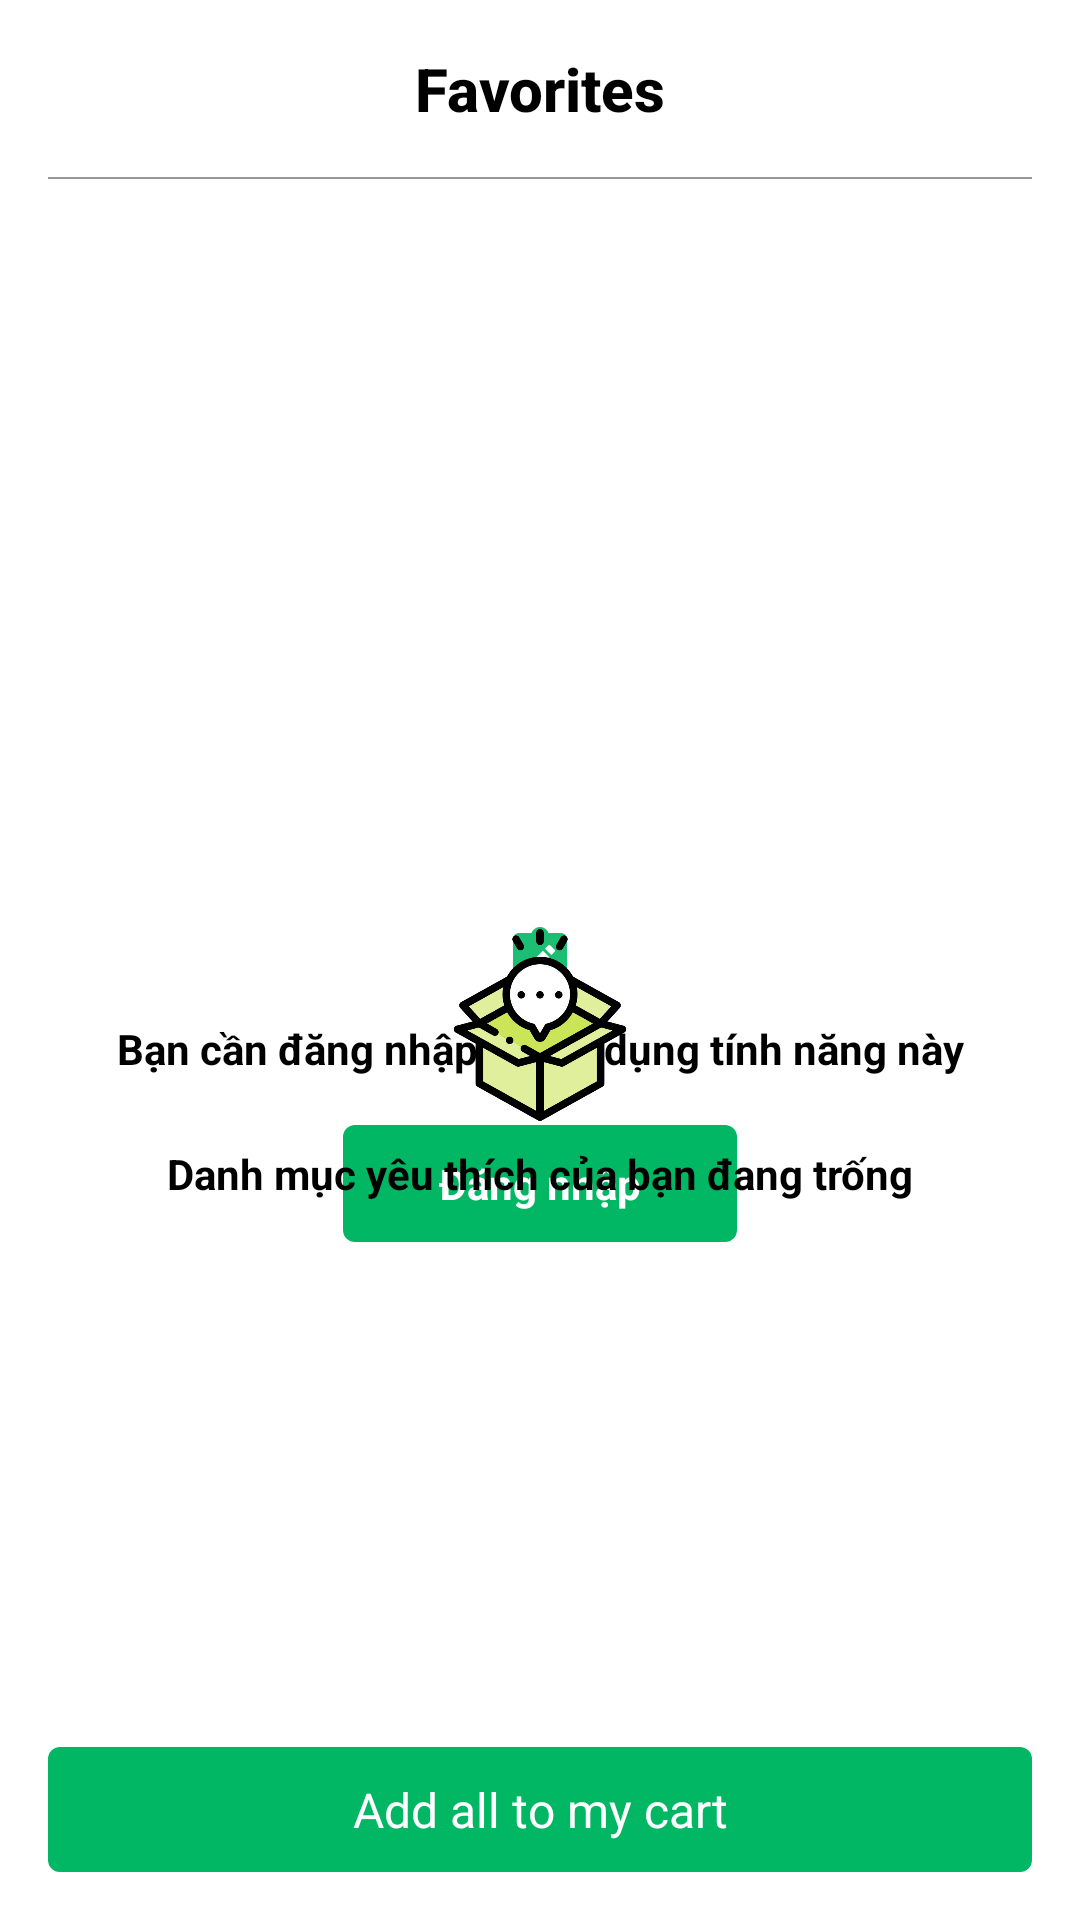

Produce the Android XML layout that renders to this screen, including the resource entries it uses.
<!-- AndroidManifest.xml: application theme Theme.EcommerceApp -->
<!-- res/layout/fragment_favorites.xml -->
<?xml version="1.0" encoding="utf-8"?>
<androidx.constraintlayout.widget.ConstraintLayout xmlns:android="http://schemas.android.com/apk/res/android"
    xmlns:app="http://schemas.android.com/apk/res-auto"
    xmlns:tools="http://schemas.android.com/tools"
    android:layout_width="match_parent"
    android:layout_height="match_parent"
    tools:context=".ui.FavoritesFragment">


    <TextView
        android:id="@+id/toolbar_title"
        android:layout_width="wrap_content"
        android:layout_height="wrap_content"
        android:layout_gravity="center"
        android:layout_marginTop="@dimen/_16dp"
        android:fontFamily="sans-serif-medium"
        android:text="@string/favorites"
        android:textColor="@color/black"
        android:textSize="@dimen/_20sp"
        android:textStyle="bold"
        app:layout_constraintEnd_toEndOf="parent"
        app:layout_constraintStart_toStartOf="parent"
        app:layout_constraintTop_toTopOf="parent" />

    <View
        android:id="@+id/view1"
        android:layout_width="0dp"
        android:layout_height="0.5dp"
        android:layout_marginStart="@dimen/_16dp"
        android:layout_marginTop="@dimen/_16dp"
        android:layout_marginEnd="@dimen/_16dp"
        android:background="@color/grey97"
        app:layout_constraintEnd_toEndOf="parent"
        app:layout_constraintStart_toStartOf="parent"
        app:layout_constraintTop_toBottomOf="@id/toolbar_title" />

    <androidx.recyclerview.widget.RecyclerView
        android:id="@+id/rcvFavorites"
        android:layout_width="0dp"
        android:layout_height="0dp"
        android:layout_marginTop="@dimen/_16dp"
        android:layout_marginBottom="@dimen/_16sp"
        app:layout_constraintBottom_toTopOf="@+id/addAllBtn"
        app:layout_constraintEnd_toEndOf="parent"
        app:layout_constraintStart_toStartOf="parent"
        app:layout_constraintTop_toBottomOf="@+id/toolbar_title"
        tools:listitem="@layout/item_favorites" />

    <TextView
        android:id="@+id/addAllBtn"
        android:layout_width="0dp"
        android:layout_height="wrap_content"
        android:layout_marginStart="@dimen/_16dp"
        android:layout_marginEnd="@dimen/_16dp"
        android:layout_marginBottom="@dimen/_16dp"
        android:background="@drawable/bg_login_btn"
        android:padding="@dimen/_10dp"
        android:text="@string/add_all_to_my_cart"
        android:textAlignment="center"
        android:textColor="@color/white"
        android:textSize="@dimen/_16sp"
        app:layout_constraintBottom_toBottomOf="parent"
        app:layout_constraintEnd_toEndOf="parent"
        app:layout_constraintStart_toStartOf="parent" />

    <ImageView
        android:id="@+id/ic_not_login"
        android:layout_width="wrap_content"
        android:layout_height="wrap_content"
        android:src="@drawable/ic_baseline_note_alt_24"
        app:layout_constraintBottom_toBottomOf="parent"
        app:layout_constraintEnd_toEndOf="parent"
        app:layout_constraintStart_toStartOf="parent"
        app:layout_constraintTop_toTopOf="parent" />

    <TextView
        android:id="@+id/requestLoginText"
        android:layout_width="wrap_content"
        android:layout_height="wrap_content"
        android:layout_marginTop="@dimen/_8dp"
        android:src="@drawable/ic_baseline_note_alt_24"
        android:text="Bạn cần đăng nhập để sử dụng tính năng này"
        android:textColor="@color/black"
        android:textStyle="bold"
        app:layout_constraintEnd_toEndOf="parent"
        app:layout_constraintStart_toStartOf="parent"
        app:layout_constraintTop_toBottomOf="@id/ic_not_login" />

    <TextView
        android:id="@+id/requestLoginButton"
        android:layout_width="wrap_content"
        android:layout_height="wrap_content"
        android:layout_marginTop="@dimen/_16dp"
        android:background="@drawable/bg_login_btn"
        android:paddingStart="@dimen/_32dp"
        android:paddingTop="@dimen/_10dp"
        android:paddingEnd="@dimen/_32dp"
        android:paddingBottom="@dimen/_10dp"
        android:text="Đăng nhập"
        android:textColor="@color/white"
        android:textStyle="bold"
        app:layout_constraintEnd_toEndOf="parent"
        app:layout_constraintStart_toStartOf="parent"
        app:layout_constraintTop_toBottomOf="@id/requestLoginText" />


    <ImageView
        android:id="@+id/cartEmptyImage"
        android:layout_width="@dimen/_64dp"
        android:layout_height="@dimen/_64dp"
        android:src="@drawable/cart_empty"
        app:layout_constraintBottom_toBottomOf="parent"
        app:layout_constraintEnd_toEndOf="parent"
        app:layout_constraintStart_toStartOf="parent"
        app:layout_constraintTop_toBottomOf="@id/toolbar_title" />

    <TextView
        android:id="@+id/cartEmptyText"
        android:layout_width="wrap_content"
        android:layout_height="wrap_content"
        android:layout_marginTop="@dimen/_8dp"
        android:src="@drawable/ic_baseline_note_alt_24"
        android:text="Danh mục yêu thích của bạn đang trống"
        android:textColor="@color/black"
        android:textStyle="bold"
        app:layout_constraintEnd_toEndOf="parent"
        app:layout_constraintStart_toStartOf="parent"
        app:layout_constraintTop_toBottomOf="@id/cartEmptyImage" />

</androidx.constraintlayout.widget.ConstraintLayout>
<!-- res/layout/item_favorites.xml (included above) -->
<?xml version="1.0" encoding="utf-8"?>
<androidx.cardview.widget.CardView xmlns:android="http://schemas.android.com/apk/res/android"
    xmlns:app="http://schemas.android.com/apk/res-auto"
    xmlns:tools="http://schemas.android.com/tools"
    android:layout_width="match_parent"
    android:layout_height="wrap_content"
    android:layout_marginStart="@dimen/_8dp"
    android:layout_marginTop="@dimen/_8dp"
    android:layout_marginEnd="@dimen/_8dp"
    app:cardCornerRadius="@dimen/_8dp">

    <androidx.constraintlayout.widget.ConstraintLayout
        android:layout_width="match_parent"
        android:layout_height="wrap_content"
        android:padding="@dimen/_6dp">

        <androidx.cardview.widget.CardView
            android:id="@+id/itemImage"
            android:layout_width="@dimen/_100dp"
            android:layout_height="@dimen/_100dp"
            android:layout_marginStart="@dimen/_4dp"
            android:layout_marginTop="8dp"
            android:layout_marginBottom="@dimen/_8dp"
            app:cardCornerRadius="@dimen/_8dp"
            app:layout_constraintBottom_toBottomOf="parent"
            app:layout_constraintStart_toStartOf="parent"
            app:layout_constraintTop_toTopOf="parent">

            <ImageView
                android:id="@+id/imageView"
                android:layout_width="wrap_content"
                android:layout_height="wrap_content"
                android:scaleType="centerCrop"
                android:src="@drawable/test1" />
        </androidx.cardview.widget.CardView>

        <TextView
            android:id="@+id/itemName"
            android:layout_width="0dp"
            android:layout_height="wrap_content"
            android:layout_marginStart="@dimen/_16dp"
            android:layout_marginEnd="@dimen/_16dp"
            android:ellipsize="end"
            android:fontFamily="sans-serif-medium"
            android:maxLines="1"
            android:text="Minimal Stand"
            android:textColor="@color/black"
            android:textSize="@dimen/_16sp"
            app:layout_constraintEnd_toEndOf="parent"
            app:layout_constraintStart_toEndOf="@+id/itemImage"
            app:layout_constraintTop_toTopOf="@+id/itemImage" />

        <TextView
            android:id="@+id/itemPrice"
            android:layout_width="wrap_content"
            android:layout_height="wrap_content"
            android:layout_marginTop="@dimen/_4dp"
            android:fontFamily="sans-serif-medium"
            android:text="$ 25.00"
            android:textColor="@color/light_black"
            android:textSize="@dimen/_16sp"
            android:textStyle="bold"
            app:layout_constraintStart_toStartOf="@+id/itemName"
            app:layout_constraintTop_toBottomOf="@+id/itemName" />


        <LinearLayout
            android:id="@+id/orderButton"
            android:layout_width="wrap_content"
            android:layout_height="wrap_content"
            android:layout_marginEnd="@dimen/_16dp"
            android:layout_marginBottom="@dimen/_16dp"
            android:background="@drawable/bg_shopping_bag"
            android:padding="@dimen/_4dp"
            app:layout_constraintBottom_toBottomOf="parent"
            app:layout_constraintEnd_toEndOf="parent">

            <ImageView
                android:layout_width="@dimen/_24dp"
                android:layout_height="@dimen/_24dp"
                android:src="@drawable/ic_shopping_bag" />
        </LinearLayout>

        <ImageView
            android:id="@+id/star"
            android:layout_width="@dimen/_12sp"
            android:layout_height="@dimen/_12sp"
            android:layout_marginStart="@dimen/_16dp"
            android:layout_marginTop="@dimen/_24dp"
            android:src="@drawable/star_green"
            app:layout_constraintStart_toEndOf="@id/itemImage"
            app:layout_constraintTop_toBottomOf="@id/itemPrice" />

        <TextView
            android:id="@+id/ratingText"
            android:layout_width="wrap_content"
            android:layout_height="wrap_content"
            android:layout_marginStart="@dimen/_4dp"
            android:text="4.5"
            android:textColor="@color/grey69"
            android:textSize="@dimen/_14sp"
            app:layout_constraintBottom_toBottomOf="@id/star"
            app:layout_constraintStart_toEndOf="@id/star"
            app:layout_constraintTop_toTopOf="@id/star" />

        <View
            android:id="@+id/view1"
            android:layout_width="0.5dp"
            android:layout_height="0dp"
            android:layout_marginStart="@dimen/_8dp"
            android:background="@color/grey69"
            app:layout_constraintBottom_toBottomOf="@id/ratingText"
            app:layout_constraintStart_toEndOf="@id/ratingText"
            app:layout_constraintTop_toTopOf="@id/ratingText" />

        <TextView
            android:id="@+id/soldProduct"
            android:layout_width="wrap_content"
            android:layout_height="wrap_content"
            android:layout_marginStart="@dimen/_8dp"
            android:background="@drawable/bg_sold_product"
            android:paddingStart="@dimen/_6dp"
            android:paddingEnd="@dimen/_6dp"
            android:text="5.277 sold"
            android:textColor="@color/light_black"
            android:textSize="@dimen/_14sp"
            app:layout_constraintBottom_toBottomOf="@id/star"
            app:layout_constraintStart_toEndOf="@id/view1"
            app:layout_constraintTop_toTopOf="@id/star" />


    </androidx.constraintlayout.widget.ConstraintLayout>

</androidx.cardview.widget.CardView>
<!-- resources referenced by this layout -->
<resources>
  <color name="black">#FF000000</color>
  <color name="grey69">#696969</color>
  <color name="grey97">#979797</color>
  <color name="light_black">#01b763</color>
  <color name="white">#FFFFFFFF</color>
  <dimen name="_100dp">100dp</dimen>
  <dimen name="_10dp">10dp</dimen>
  <dimen name="_12sp">12sp</dimen>
  <dimen name="_14sp">14sp</dimen>
  <dimen name="_16dp">16dp</dimen>
  <dimen name="_16sp">16sp</dimen>
  <dimen name="_20sp">20sp</dimen>
  <dimen name="_24dp">24dp</dimen>
  <dimen name="_32dp">32dp</dimen>
  <dimen name="_4dp">4dp</dimen>
  <dimen name="_64dp">64dp</dimen>
  <dimen name="_6dp">6dp</dimen>
  <dimen name="_8dp">8dp</dimen>
  <!-- drawable bg_login_btn (drawable) -->
  <?xml version="1.0" encoding="utf-8"?>
  <shape xmlns:android="http://schemas.android.com/apk/res/android">
      <corners android:radius="@dimen/_4dp" />
      <solid android:color="@color/light_black" />
  </shape>
  <!-- drawable bg_shopping_bag (drawable) -->
  <?xml version="1.0" encoding="utf-8"?>
  <shape xmlns:android="http://schemas.android.com/apk/res/android">
      <solid android:color="#F2F2F2" />
      <corners android:radius="@dimen/_4dp" />
  </shape>
  <!-- drawable bg_sold_product (drawable) -->
  <?xml version="1.0" encoding="utf-8"?>
  <shape xmlns:android="http://schemas.android.com/apk/res/android">
      <solid android:color="@color/white" />
      <stroke
          android:width="1dp"
          android:color="@color/light_black" />
      <corners android:radius="@dimen/_4dp" />
  </shape>
  <!-- drawable cart_empty: png bitmap (drawable, 33922 bytes) -->
  <!-- drawable ic_baseline_note_alt_24 (drawable) -->
  <vector android:alpha="0.9" android:height="24dp" android:tint="@color/light_black"
      android:viewportHeight="24" android:viewportWidth="24"
      android:width="24dp" xmlns:android="http://schemas.android.com/apk/res/android">
      <path android:fillColor="@android:color/white" android:pathData="M19,3h-4.18C14.4,1.84 13.3,1 12,1S9.6,1.84 9.18,3H5C3.9,3 3,3.9 3,5v14c0,1.1 0.9,2 2,2h14c1.1,0 2,-0.9 2,-2V5C21,3.9 20.1,3 19,3zM12,2.75c0.41,0 0.75,0.34 0.75,0.75S12.41,4.25 12,4.25s-0.75,-0.34 -0.75,-0.75S11.59,2.75 12,2.75zM9.1,17H7v-2.14l5.96,-5.96l2.12,2.12L9.1,17zM16.85,9.27l-1.06,1.06l-2.12,-2.12l1.06,-1.06c0.2,-0.2 0.51,-0.2 0.71,0l1.41,1.41C17.05,8.76 17.05,9.07 16.85,9.27z"/>
  </vector>
  <!-- drawable test1: jpg bitmap (drawable, 82690 bytes) -->
  <string name="add_all_to_my_cart">Add all to my cart</string>
  <string name="favorites">Favorites</string>
  <style name="Theme.EcommerceApp" parent="Theme.MaterialComponents.DayNight.NoActionBar">
          
          <item name="colorPrimary">@color/light_black</item>
          <item name="colorPrimaryVariant">@color/grey97</item>
          <item name="colorOnPrimary">@color/white</item>
          
          <item name="colorSecondary">@color/teal_200</item>
          <item name="colorSecondaryVariant">@color/teal_700</item>
          <item name="colorOnSecondary">@color/black</item>
          
          <item name="android:statusBarColor" tools:targetApi="l">?attr/colorPrimaryVariant</item>
          
      </style>
  <color name="teal_200">#FF03DAC5</color>
  <color name="teal_700">#FF018786</color>
</resources>
